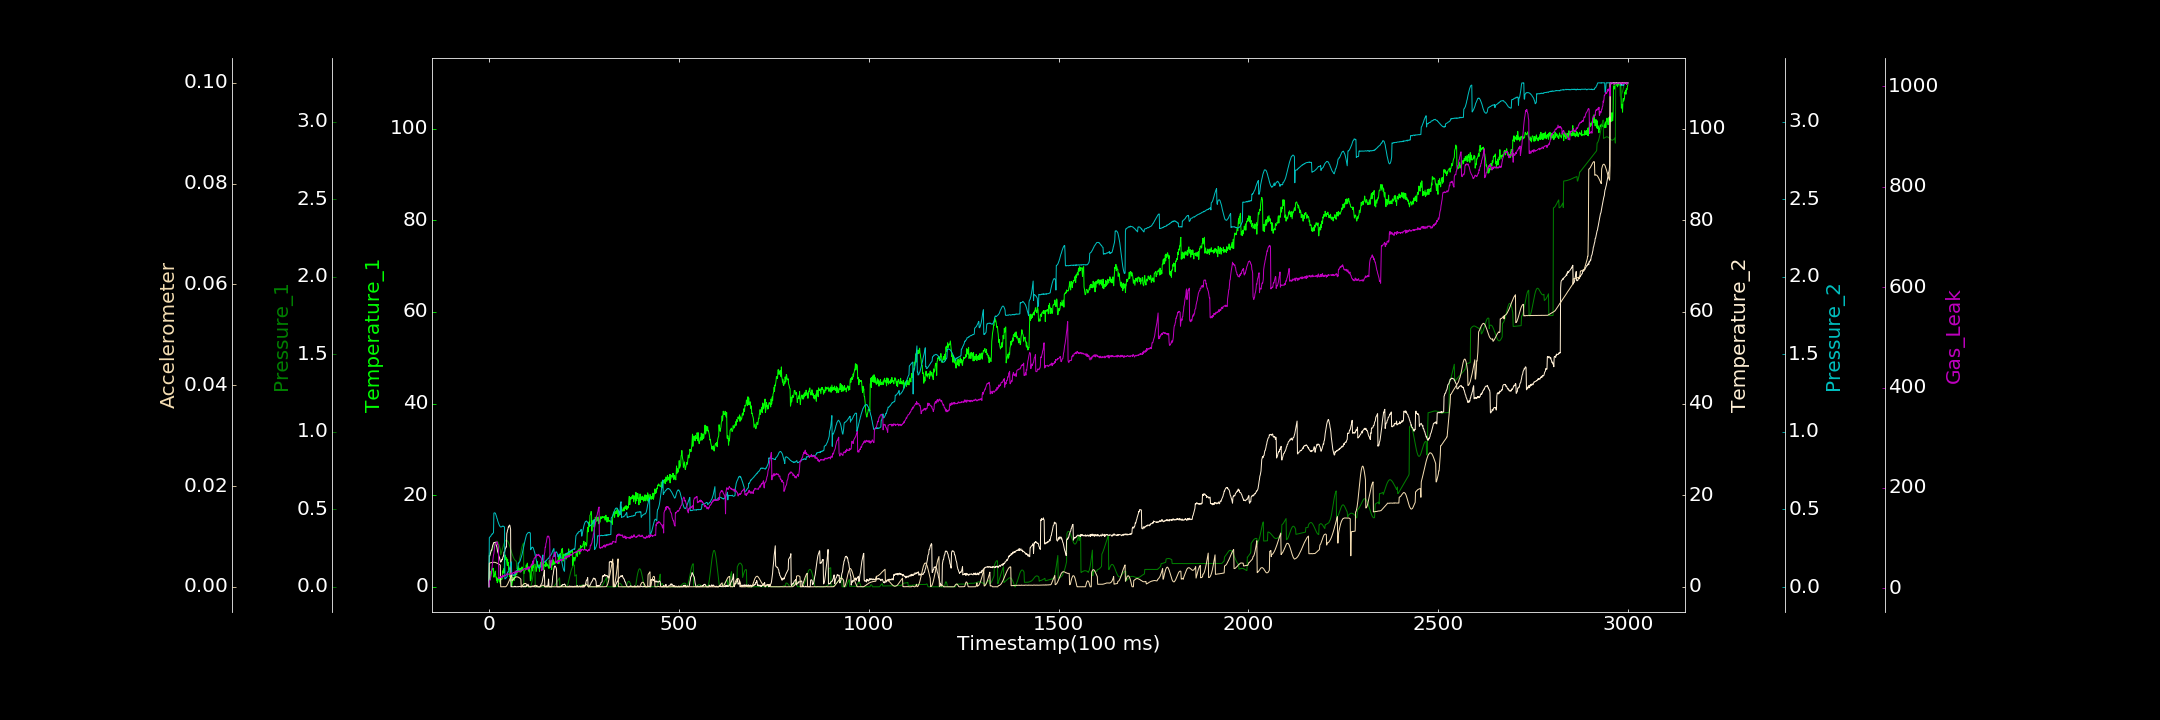

The table this chart was drawn from, first rows:
0.000000000, 0.000000000, 0.000046176, 0.039601672, 0.001593360, 0.000000000, 3.145043953
1, 1.769, 0.2164, 6.832, 0.3181, 0.004662, 13.49
2, 1.793, 0.2176, 6.7, 0.3205, 0.004708, 15.44
3, 3.406, 0.2192, 6.955, 0.3243, 0.004734, 16.21
4, 1.591, 0.2209, 7.312, 0.3254, 0.004748, 20.29
5, 2.571, 0.224, 7.604, 0.3287, 0.004766, 23.68
6, 3.184, 0.2272, 7.995, 0.3346, 0.004793, 28.65
7, 2.979, 0.2316, 7.905, 0.3364, 0.004831, 35.01
8, 3.648, 0.236, 8.278, 0.3417, 0.004821, 40.21
9, 3.765, 0.2411, 8.688, 0.3411, 0.004831, 48.56
10, 4.075, 0.2469, 9.125, 0.3457, 0.004842, 54.32
11, 3.692, 0.2526, 9.152, 0.348, 0.00485, 59.82
12, 4.019, 0.2589, 9.607, 0.3497, 0.00486, 66.49
13, 2.095, 0.2651, 9.611, 0.4766, 0.004872, 69.34
14, 2.475, 0.271, 9.678, 0.4781, 0.004849, 75.65
15, 2.648, 0.2766, 9.612, 0.4784, 0.004865, 83.98
16, 3.153, 0.2818, 9.687, 0.4773, 0.004841, 87.26
17, 3.416, 0.2863, 9.727, 0.4752, 0.004816, 88.96
18, 2.166, 0.29, 9.39, 0.4683, 0.004805, 89.88
19, 2.157, 0.2927, 9.101, 0.4622, 0.004768, 91.65
20, 1.407, 0.2941, 8.902, 0.4542, 0.00475, 92.45
21, 1.966, 0.2942, 8.615, 0.4424, 0.004684, 92.94
22, 0.8934, 0.2934, 8.129, 0.439, 0.004665, 91.63
23, 1.737, 0.2907, 7.584, 0.4273, 0.004645, 86.78
24, 1.654, 0.287, 7.503, 0.4198, 0.004585, 87.27
25, 1.713, 0.2816, 7.144, 0.4118, 0.004579, 81.45
26, 1.667, 0.2754, 6.625, 0.406, 0.004489, 19.62
27, 1.178, 0.2674, 6.542, 0.3997, 0.004463, 21.76
28, 1.763, 0.2589, 6.262, 0.3964, 0.004407, 20.69
29, 0.926, 0.2496, 5.868, 0.3907, 0.004339, 20.81
30, 0.7066, 0.2393, 5.603, 0.3893, 0.004315, 23.26
31, 1.635, 0.2064, 5.371, 0.387, 0.000000637, 23.84
32, 1.567, 0.2151, 5.59, 0.3874, 0.000000000, 21.63
33, 1.758, 0.224, 5.58, 0.3879, 0.00001285, 21.41
34, 1.696, 0.233, 5.976, 0.3896, 0.000000000, 23.68
35, 1.719, 0.2424, 5.903, 0.3917, 0.000000000, 22.42
36, 2.81, 0.2515, 6.168, 0.3909, 0.000006326, 26.36
37, 3.536, 0.2598, 6.543, 0.3935, 0.000000000, 22.76
38, 2.997, 0.2677, 6.635, 0.3916, 0.00001143, 23.35
39, 3.937, 0.2751, 7.007, 0.3903, 0.00003489, 25.5
40, 3.085, 0.2818, 7.645, 0.3891, 0.000006649, 25.12
41, 5.5, 0.2876, 7.495, 0.3873, 0.00001663, 25.28
42, 6.634, 0.2925, 7.951, 0.05262, 0.000007421, 26.58
43, 6.912, 0.2962, 8.357, 0.05364, 0.000000000, 25.29
44, 5.976, 0.2986, 8.43, 0.05687, 0.00001926, 25.17
45, 6.444, 0.3003, 8.735, 0.05804, 0.00008213, 26.18
46, 6.048, 0.3008, 8.693, 0.06112, 0.000127, 27.83
47, 5.437, 0.3, 11.66, 0.06464, 0.0002395, 28.98
48, 4.663, 0.298, 11.93, 0.06769, 0.0003414, 29.57
49, 6.046, 0.2951, 12.42, 0.09627, 0.0004779, 28.14
50, 4.61, 0.2912, 12.56, 0.09656, 0.0006333, 28.36
51, 5.272, 0.2863, 13.08, 0.09937, 0.0008042, 28.73
52, 3.819, 0.2807, 13.02, 0.1055, 0.0009756, 27.99
53, 4.114, 0.2742, 13.32, 0.109, 0.001149, 28.02
54, 2.172, 0.2672, 13.47, 0.1171, 0.001334, 28.51
55, 2.575, 0.2597, 13.43, 0.126, 0.001536, 28.25
56, 2.629, 0.252, 12.99, 0.135, 0.001683, 27.58
57, 1.276, 0.2442, 12.55, 0.146, 0.001881, 27.49
58, 1.608, 0.2356, 0.000000000, 0.1532, 0.002051, 29.25
59, 0.831, 0.2277, 0.000000000, 0.1625, 0.002192, 30.94
60, 0.2647, 0.2198, 0.09915, 0.07652, 0.002355, 29.23
... 2,939 more rows
